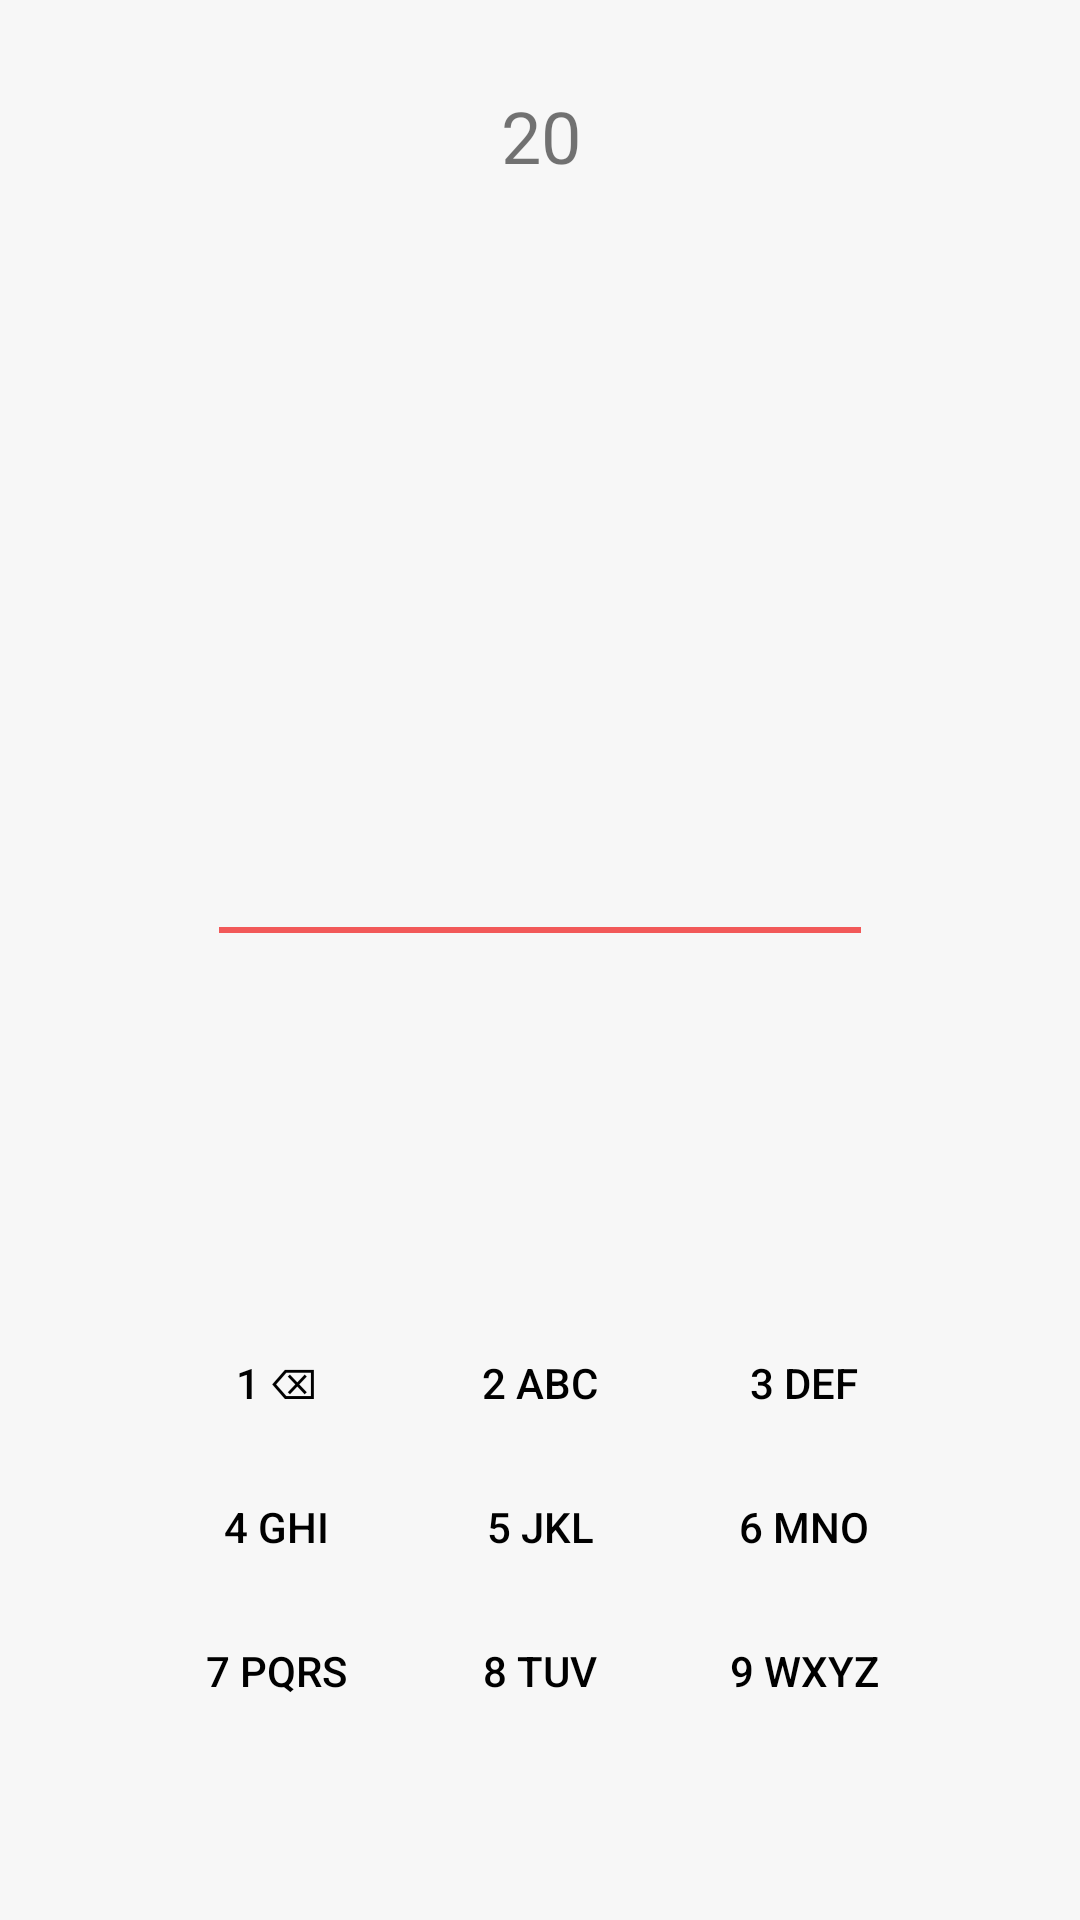

Layout XML and referenced resources for this Android screen:
<!-- AndroidManifest.xml: application theme AppTheme -->
<!-- res/layout/activity_game_classic.xml -->
<?xml version="1.0" encoding="utf-8"?>
<android.support.constraint.ConstraintLayout xmlns:android="http://schemas.android.com/apk/res/android"
    xmlns:app="http://schemas.android.com/apk/res-auto"
    xmlns:tools="http://schemas.android.com/tools"
    android:layout_width="match_parent"
    android:layout_height="match_parent"
    tools:context="com.Text_Rabbit.Text_Rabbit.Text_Rabbit.GameClassic"
    android:background="#f7f7f7"
    tools:layout_editor_absoluteY="81dp"
    tools:layout_editor_absoluteX="0dp">

    <Button
        android:id="@+id/button14"
        android:layout_width="wrap_content"
        android:layout_height="wrap_content"
        android:background="@drawable/selector"
        android:stateListAnimator="@null"
        android:text="@string/_9_wxyz"
        android:onClick="ButtonOnClick"
        tools:layout_constraintRight_creator="1"
        app:layout_constraintRight_toRightOf="@+id/button8"
        app:layout_constraintBaseline_toBaselineOf="@+id/button17"
        tools:layout_constraintBaseline_creator="1"
        tools:layout_constraintLeft_creator="1"
        app:layout_constraintLeft_toLeftOf="@+id/button8" />


    <Button
        android:id="@+id/button12"
        android:layout_width="wrap_content"
        android:layout_height="wrap_content"
        android:background="@drawable/selector"
        android:stateListAnimator="@null"
        android:text="@string/_3_def"
        android:onClick="ButtonOnClick"
        tools:layout_constraintBottom_creator="1"
        app:layout_constraintBottom_toTopOf="@+id/button8"
        tools:layout_constraintLeft_creator="1"
        app:layout_constraintLeft_toRightOf="@+id/button16" />

    <Button
        android:id="@+id/button11"
        android:layout_width="wrap_content"
        android:layout_height="wrap_content"
        android:background="@drawable/selector"
        android:stateListAnimator="@null"
        android:text="@string/_7_pqrs"
        android:onClick="ButtonOnClick"
        app:layout_constraintRight_toLeftOf="@+id/button17"
        tools:layout_constraintRight_creator="1"
        app:layout_constraintBaseline_toBaselineOf="@+id/button17"
        tools:layout_constraintBaseline_creator="1" />

    <Button
        android:id="@+id/button17"
        android:layout_width="wrap_content"
        android:layout_height="wrap_content"
        android:background="@drawable/selector"
        android:stateListAnimator="@null"
        android:text="@string/_8_tuv"
        android:onClick="ButtonOnClick"
        tools:layout_constraintRight_creator="1"
        tools:layout_constraintBottom_creator="1"
        app:layout_constraintBottom_toBottomOf="parent"
        app:layout_constraintRight_toRightOf="parent"
        tools:layout_constraintLeft_creator="1"
        android:layout_marginBottom="59dp"
        app:layout_constraintLeft_toLeftOf="parent" />

    <Button
        android:id="@+id/button8"
        android:layout_width="wrap_content"
        android:layout_height="wrap_content"
        android:background="@drawable/selector"
        android:stateListAnimator="@null"
        android:text="@string/_6_mno"
        android:onClick="ButtonOnClick"
        tools:layout_constraintRight_creator="1"
        tools:layout_constraintBottom_creator="1"
        app:layout_constraintBottom_toTopOf="@+id/button14"
        app:layout_constraintRight_toRightOf="@+id/button12"
        tools:layout_constraintLeft_creator="1"
        app:layout_constraintLeft_toLeftOf="@+id/button12" />

    <Button
        android:id="@+id/button13"
        android:layout_width="wrap_content"
        android:layout_height="wrap_content"
        android:background="@drawable/selector"
        android:stateListAnimator="@null"
        android:text="@string/_4_ghi"
        android:onClick="ButtonOnClick"
        tools:layout_constraintRight_creator="1"
        app:layout_constraintRight_toRightOf="@+id/button11"
        app:layout_constraintBaseline_toBaselineOf="@+id/button16"
        tools:layout_constraintBaseline_creator="1"
        tools:layout_constraintLeft_creator="1"
        app:layout_constraintLeft_toLeftOf="@+id/button11" />

    <Button
        android:id="@+id/button16"
        android:layout_width="wrap_content"
        android:layout_height="wrap_content"
        android:background="@drawable/selector"
        android:stateListAnimator="@null"
        android:text="@string/_5_jkl"
        android:onClick="ButtonOnClick"
        tools:layout_constraintRight_creator="1"
        tools:layout_constraintBottom_creator="1"
        app:layout_constraintBottom_toTopOf="@+id/button17"
        app:layout_constraintRight_toRightOf="@+id/button17"
        tools:layout_constraintLeft_creator="1"
        app:layout_constraintLeft_toLeftOf="@+id/button17" />

    <Button
        android:id="@+id/button5"
        android:layout_width="wrap_content"
        android:layout_height="wrap_content"
        android:background="@drawable/selector"
        android:stateListAnimator="@null"
        android:text="@string/_btn1"
        android:onClick="backSpace"
        app:layout_constraintBottom_toTopOf="@+id/button13"
        app:layout_constraintLeft_toLeftOf="@+id/button13"
        app:layout_constraintRight_toRightOf="@+id/button13"
        tools:layout_constraintBottom_creator="1"
        tools:layout_constraintLeft_creator="1"
        tools:layout_constraintRight_creator="1" />

    <Button
        android:id="@+id/button15"
        android:layout_width="wrap_content"
        android:layout_height="wrap_content"
        android:background="@drawable/selector"
        android:stateListAnimator="@null"
        android:text="@string/_2_abc"
        android:onClick="ButtonOnClick"
        tools:layout_constraintRight_creator="1"
        tools:layout_constraintBottom_creator="1"
        app:layout_constraintBottom_toTopOf="@+id/button16"
        app:layout_constraintRight_toRightOf="@+id/button16"
        tools:layout_constraintLeft_creator="1"
        app:layout_constraintLeft_toLeftOf="@+id/button16" />

    <TextView
        android:id="@+id/lblPrompt"
        android:layout_width="180dp"
        android:layout_height="85dp"
        android:textAlignment="center"
        android:textSize="24sp"
        android:visibility="visible"
        tools:layout_constraintTop_creator="1"
        tools:layout_constraintRight_creator="1"
        tools:layout_constraintBottom_creator="1"
        app:layout_constraintBottom_toTopOf="@+id/txtMain"
        app:layout_constraintRight_toRightOf="parent"
        android:layout_marginTop="11dp"
        app:layout_constraintTop_toBottomOf="@+id/lblTimer"
        tools:layout_constraintLeft_creator="1"
        android:layout_marginBottom="1dp"
        app:layout_constraintLeft_toLeftOf="parent"
        app:layout_constraintVertical_bias="0.0" />

    <TextView
        android:id="@+id/txtMain"
        android:layout_width="wrap_content"
        android:layout_height="wrap_content"
        android:ems="10"
        android:maxLength="50"
        android:textAlignment="center"
        android:textColor="@android:color/black"
        android:textSize="18sp"
        android:visibility="visible"
        tools:layout_constraintTop_creator="1"
        tools:layout_constraintBottom_creator="1"
        app:layout_constraintBottom_toBottomOf="@+id/button13"
        android:layout_marginTop="169dp"
        app:layout_constraintTop_toBottomOf="@+id/lblTimer"
        tools:layout_constraintLeft_creator="1"
        android:layout_marginBottom="168dp"
        app:layout_constraintLeft_toLeftOf="@+id/underline" />

    <TextView
        android:id="@+id/underline"
        android:background="#f25959"
        android:layout_width="214dp"
        android:layout_height="2dp"
        tools:layout_constraintTop_creator="1"
        tools:layout_constraintRight_creator="1"
        tools:layout_constraintBottom_creator="1"
        app:layout_constraintBottom_toBottomOf="@+id/txtMain"
        app:layout_constraintRight_toRightOf="parent"
        app:layout_constraintTop_toBottomOf="@+id/txtMain"
        tools:layout_constraintLeft_creator="1"
        app:layout_constraintLeft_toLeftOf="parent" />

    <TextView
        android:id="@+id/lblTimer"
        android:layout_width="wrap_content"
        android:layout_height="wrap_content"
        android:text="20"
        android:textSize="24sp"
        tools:layout_constraintTop_creator="1"
        tools:layout_constraintRight_creator="1"
        app:layout_constraintRight_toRightOf="parent"
        android:layout_marginTop="29dp"
        tools:layout_constraintLeft_creator="1"
        app:layout_constraintLeft_toLeftOf="parent"
        app:layout_constraintTop_toTopOf="parent"
        app:layout_constraintHorizontal_bias="0.501" />

    <TextView
        android:id="@+id/lblCorrect"
        android:layout_width="wrap_content"
        android:layout_height="wrap_content"
        android:layout_marginTop="23dp"
        android:textColor="#f25959"
        app:layout_constraintLeft_toLeftOf="parent"
        app:layout_constraintRight_toRightOf="parent"
        app:layout_constraintTop_toBottomOf="@+id/lblPrompt"
        tools:layout_constraintLeft_creator="1"
        tools:layout_constraintRight_creator="1"
        tools:layout_constraintTop_creator="1" />

</android.support.constraint.ConstraintLayout>
<!-- resources referenced by this layout -->
<resources>
  <!-- drawable selector (drawable) -->
  <?xml version="1.0" encoding="utf-8"?>
  <selector xmlns:android="http://schemas.android.com/apk/res/android">
      <item android:drawable="@color/greyish" android:state_pressed="true"/>
      <item android:drawable="@color/whiteish"/>
  </selector>
  <string name="_2_abc">2 abc</string>
  <string name="_3_def">3 def</string>
  <string name="_4_ghi">4 ghi</string>
  <string name="_5_jkl">5 jkl</string>
  <string name="_6_mno">6 mno</string>
  <string name="_7_pqrs">7 pqrs</string>
  <string name="_8_tuv">8 tuv</string>
  <string name="_9_wxyz">9 wxyz</string>
  <string name="_btn1">1 ⌫</string>
  <style name="AppTheme" parent="Theme.AppCompat.Light.DarkActionBar">
          
          <item name="colorPrimary">#f25959</item>
          <item name="colorPrimaryDark">@android:color/black</item>
          <item name="colorAccent">#f25959</item>
          <item name="android:colorBackground">@android:color/background_light</item>
          <item name="android:textColorPrimary">@android:color/black</item>
          <item name="android:windowBackground">@android:color/background_light</item>
      </style>
  <color name="greyish">#d3d3d3</color>
  <color name="whiteish">#f7f7f7</color>
</resources>
